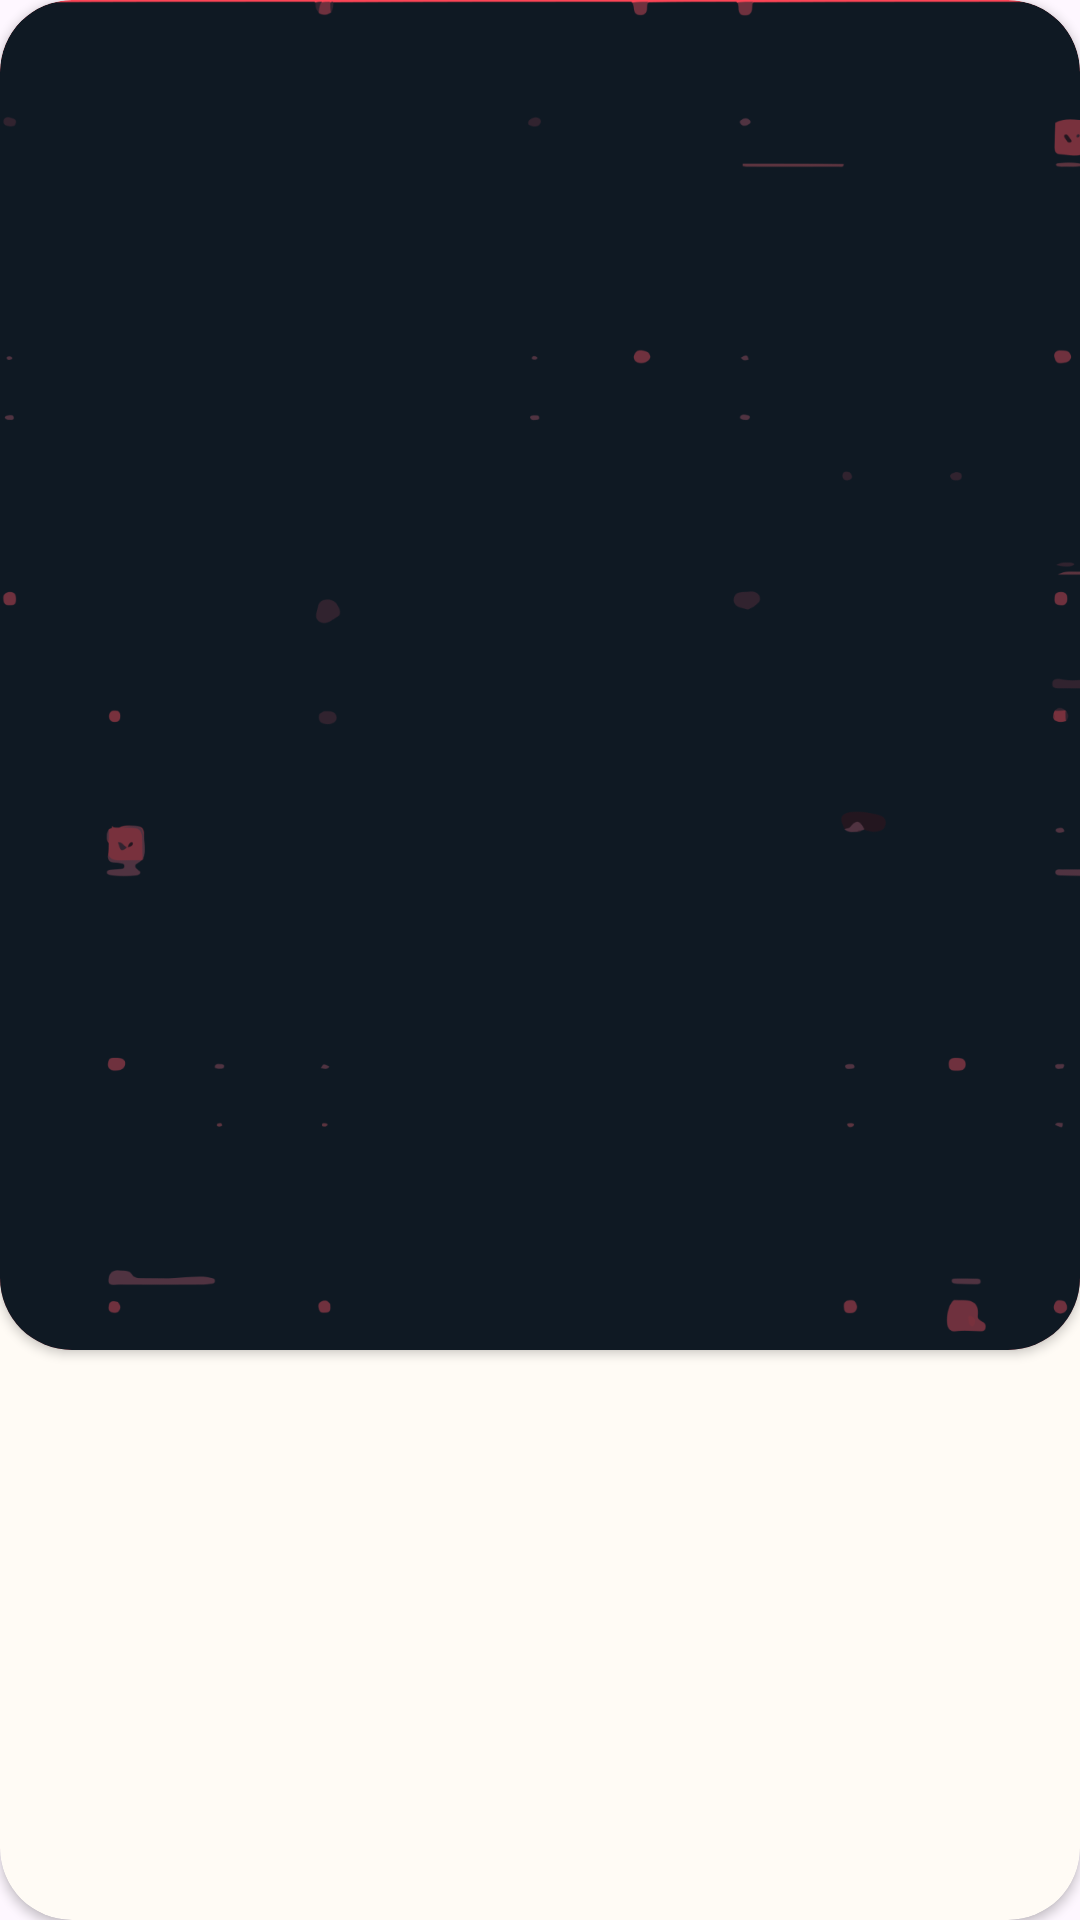

The Android layout XML behind this screen, and the referenced resources:
<!-- AndroidManifest.xml: application theme Theme.ValorantWiki -->
<!-- res/layout/weapon_item.xml -->
<?xml version="1.0" encoding="utf-8"?>
<androidx.cardview.widget.CardView xmlns:android="http://schemas.android.com/apk/res/android"
    style="@style/DefaultCardView"
    xmlns:app="http://schemas.android.com/apk/res-auto"
    xmlns:tools="http://schemas.android.com/tools"
    >
    <androidx.appcompat.widget.LinearLayoutCompat
        style="@style/MatchWrap"
        android:orientation="vertical">

        <androidx.cardview.widget.CardView
            style="@style/DefaultCardView"
            android:layout_height="@dimen/default_cardview_item_height"
            android:layout_margin="0dp"
            app:cardBackgroundColor="@color/red_valorant">
            <androidx.constraintlayout.widget.ConstraintLayout
                android:layout_width="match_parent"
                android:layout_height="match_parent">
                <androidx.appcompat.widget.AppCompatImageView
                    android:layout_width="match_parent"
                    android:layout_height="match_parent"
                    android:src="@drawable/weapon_background"
                    android:scaleType="centerCrop"/>
                <androidx.appcompat.widget.AppCompatImageView
                    android:id="@+id/imageview_weapon_image_item"
                    android:layout_width="match_parent"
                    android:layout_height="match_parent"
                    android:scaleType="fitCenter"
                    android:elevation="@dimen/cardview_default_elevation"
                    android:rotation="45"
                    />
            </androidx.constraintlayout.widget.ConstraintLayout>


        </androidx.cardview.widget.CardView>

            <androidx.appcompat.widget.AppCompatTextView
                android:id="@+id/textview_weapon_name_item"
                android:layout_width="wrap_content"
                android:layout_height="wrap_content"
                tools:text="Vandal"
                android:textSize="42sp"
                android:fontFamily="@font/roboto_bold_italic"
                android:textColor="@color/red_valorant"
                android:layout_gravity="center"
                android:layout_marginVertical="@dimen/default_vertical_margin"
                android:textStyle="bold"/>
    </androidx.appcompat.widget.LinearLayoutCompat>
</androidx.cardview.widget.CardView>
<!-- resources referenced by this layout -->
<resources>
  <color name="red_valorant">#FD4556</color>
  <dimen name="default_cardview_item_height">450dp</dimen>
  <dimen name="default_vertical_margin">16dp</dimen>
  <!-- drawable weapon_background: png bitmap (drawable-hdpi, 32819 bytes) -->
  <style name="DefaultCardView" parent="Widget.MaterialComponents.CardView">
          <item name="android:layout_width">match_parent</item>
          <item name="android:layout_height">wrap_content</item>
          <item name="cardCornerRadius">@dimen/default_radius</item>
          <item name="cardElevation">@dimen/cardview_default_elevation</item>
          <item name="cardBackgroundColor">@color/white_valorant</item>
          <item name="android:layout_margin">@dimen/default_margin</item>
          <item name="strokeColor">@color/white_valorant</item>
      </style>
  <style name="MatchWrap">
          <item name="android:layout_width">match_parent</item>
          <item name="android:layout_height">wrap_content</item>
      </style>
  <style name="Theme.ValorantWiki" parent="Theme.Material3.Light.NoActionBar">
          
          <item name="colorPrimary">@color/red_valorant</item>
          <item name="colorPrimaryVariant">@color/red_valorant</item>
          <item name="colorOnPrimary">@color/white</item>
          
          <item name="colorSecondary">@color/red_valorant</item>
          <item name="colorSecondaryVariant">@color/red_valorant</item>
          <item name="colorOnSecondary">@color/carbon</item>
          
          <item name="android:statusBarColor">?attr/colorPrimaryVariant</item>
          
  
          <item name="fontFamily">@font/roboto_medium_italic</item>
          <item name="bottomSheetDialogTheme">@style/ThemeOverlay.App.BottomSheetDialog</item>
      </style>
  <dimen name="default_radius">24dp</dimen>
  <color name="white_valorant">#FFFBF5</color>
  <dimen name="default_margin">16dp</dimen>
  <color name="white">#FFFFFFFF</color>
  <color name="carbon">#292929</color>
  <style name="ThemeOverlay.App.BottomSheetDialog" parent="ThemeOverlay.Material3.BottomSheetDialog">
          <item name="android:navigationBarColor" tools:ignore="NewApi">@android:color/transparent</item>
      </style>
</resources>
